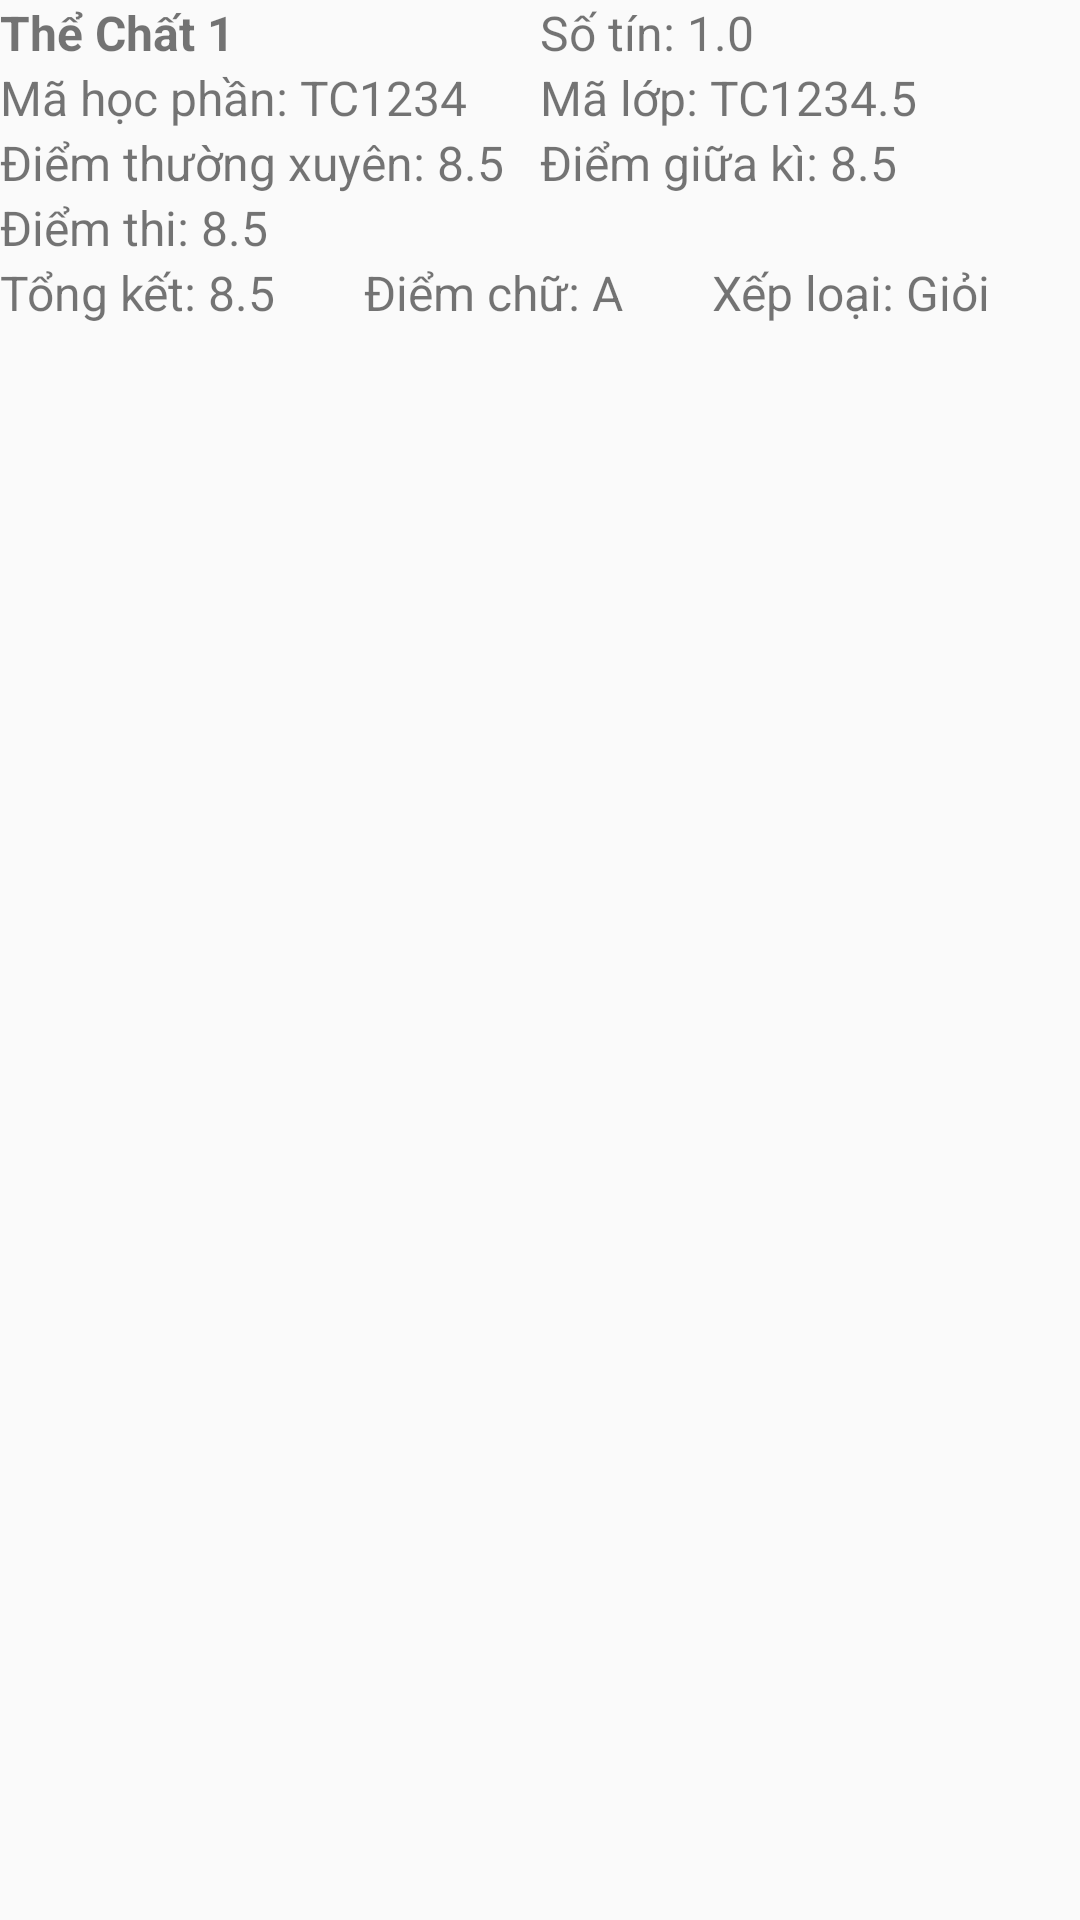

Reconstruct the res/layout file that produces this screen, plus the resources it refers to.
<!-- AndroidManifest.xml: application theme Theme.AppCompat.Light.NoActionBar -->
<!-- res/layout/physical_result_listview.xml -->
<?xml version="1.0" encoding="utf-8"?>
<LinearLayout xmlns:android="http://schemas.android.com/apk/res/android"
    android:layout_width="match_parent"
    android:layout_height="match_parent"
    android:layout_margin="10dp"
    android:orientation="vertical">

    <LinearLayout
        android:layout_width="match_parent"
        android:layout_height="wrap_content"
        android:orientation="horizontal"
        android:weightSum="2">

        <TextView
            android:id="@+id/txvCourseName"
            android:layout_width="0dp"
            android:layout_height="wrap_content"
            android:layout_weight="1"
            android:text="Thể Chất 1"
            android:textSize="16sp"
            android:textStyle="bold" />

        <TextView
            android:id="@+id/txvCredits"
            android:layout_width="0dp"
            android:layout_height="wrap_content"
            android:layout_weight="1"
            android:text="Số tín: 1.0"
            android:textSize="16sp" />
    </LinearLayout>

    <LinearLayout
        android:layout_width="match_parent"
        android:layout_height="wrap_content"
        android:orientation="horizontal"
        android:weightSum="2">

        <TextView
            android:id="@+id/txvCourseCode"
            android:layout_width="0dp"
            android:layout_height="wrap_content"
            android:layout_weight="1"
            android:text="Mã học phần: TC1234"
            android:textSize="16sp" />

        <TextView
            android:id="@+id/txvClassCode"
            android:layout_width="0dp"
            android:layout_height="wrap_content"
            android:layout_weight="1"
            android:text="Mã lớp: TC1234.5"
            android:textSize="16sp" />
    </LinearLayout>

    <LinearLayout
        android:layout_width="match_parent"
        android:layout_height="wrap_content"
        android:orientation="horizontal"
        android:weightSum="2">

        <TextView
            android:id="@+id/txvTest1"
            android:layout_width="0dp"
            android:layout_height="wrap_content"
            android:layout_weight="1"
            android:text="Điểm thường xuyên: 8.5"
            android:textSize="16sp" />

        <TextView
            android:id="@+id/txvMidtermScore"
            android:layout_width="0dp"
            android:layout_height="wrap_content"
            android:layout_weight="1"
            android:text="Điểm giữa kì: 8.5"
            android:textSize="16sp" />
    </LinearLayout>

    <TextView
        android:id="@+id/txvExamScore"
        android:layout_width="match_parent"
        android:layout_height="wrap_content"
        android:text="Điểm thi: 8.5"
        android:textSize="16sp" />

    <LinearLayout
        android:layout_width="match_parent"
        android:layout_height="match_parent"
        android:orientation="horizontal">

        <TextView
            android:id="@+id/txvSummary"
            android:layout_width="wrap_content"
            android:layout_height="wrap_content"
            android:layout_weight="1"
            android:text="Tổng kết: 8.5"
            android:textSize="16sp" />

        <TextView
            android:id="@+id/txvWordScore"
            android:layout_width="wrap_content"
            android:layout_height="wrap_content"
            android:layout_weight="1"
            android:text="Điểm chữ: A"
            android:textSize="16sp" />

        <TextView
            android:id="@+id/txvGraded"
            android:layout_width="wrap_content"
            android:layout_height="wrap_content"
            android:layout_weight="1"
            android:text="Xếp loại: Giỏi"
            android:textSize="16sp" />
    </LinearLayout>
</LinearLayout>
<!-- resources referenced by this layout -->
<resources>

</resources>
